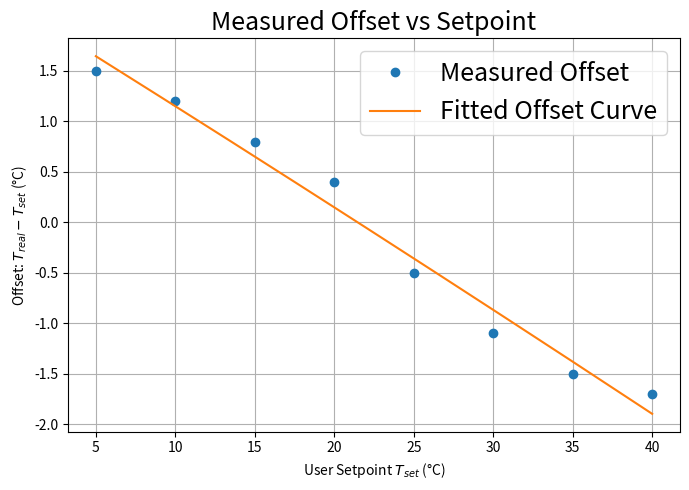
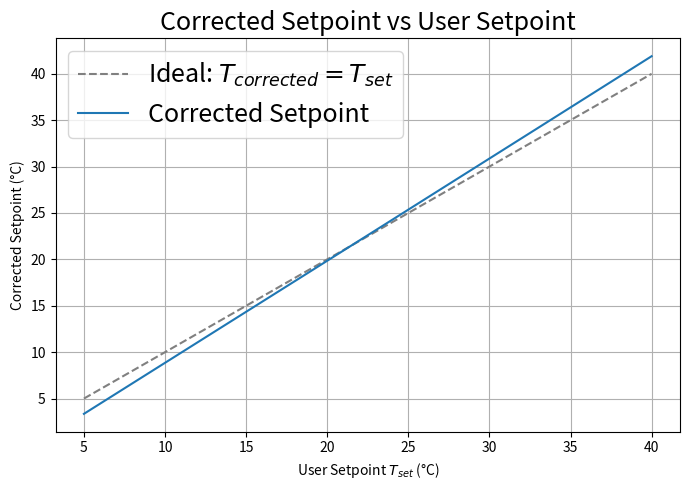

The script that saved these images, in order:
# -*- coding: utf-8 -*-
"""
Created on Tue Jul  1 16:30:02 2025

[redacted]

This code implements a correction for set_temperature based on experimental offset values
"""
# CORRECTED_SETPOINT.py
SHOWGRAPHS = True







import numpy as np
import matplotlib.pyplot as plt

# Observed values of  Tset and the corresponding offset (Treal - Tset)
tset_data = np.array([5, 10, 15, 20, 25, 30, 35, 40])
offset_data = np.array([1.5, 1.2, 0.8, 0.4, -0.5, -1.1, -1.5, -1.7])

#offset_data = np.zeros(len(tset_data)) # Case without offset



# Polynomial fit (degree 2) to estimate the offset behavior
offset_fit = np.poly1d(np.polyfit(tset_data, offset_data, 2))

def corrected_setpoint(T_user):
    """
    Returns the corrected setpoint to reduce steady-state error.
    Applies an empirical compensation based on observed offset.
    """
    return T_user - offset_fit(T_user)

# Range of Tset values for visualization
T_range = np.linspace(5, 40, 300)
offset_curve = offset_fit(T_range)
corrected_curve = corrected_setpoint(T_range)


if SHOWGRAPHS == True:
    

    # -------- FIGURE 1: Offset vs Tset --------
    fig1, ax1 = plt.subplots(figsize=(7, 5))
    ax1.plot(tset_data, offset_data, 'o', label='Measured Offset')
    ax1.plot(T_range, offset_curve, '-', label='Fitted Offset Curve')
    ax1.set_xlabel('User Setpoint $T_{set}$ (°C)')
    ax1.set_ylabel('Offset: $T_{real} - T_{set}$ (°C)')
    ax1.set_title('Measured Offset vs Setpoint', fontsize=18)
    ax1.grid(True)
    ax1.legend(fontsize=18)
    fig1.tight_layout()
    
    # -------- FIGURE 2: Corrected Setpoint vs Original --------
    fig2, ax2 = plt.subplots(figsize=(7, 5))
    ax2.plot(T_range, T_range, '--', color='gray', label='Ideal: $T_{corrected} = T_{set}$')
    ax2.plot(T_range, corrected_curve, '-', label='Corrected Setpoint')
    ax2.set_xlabel('User Setpoint $T_{set}$ (°C)')
    ax2.set_ylabel('Corrected Setpoint (°C)')
    ax2.set_title('Corrected Setpoint vs User Setpoint', fontsize=18)
    ax2.grid(True)
    ax2.legend(fontsize=18)
    fig2.tight_layout()
    
    plt.show()
    
